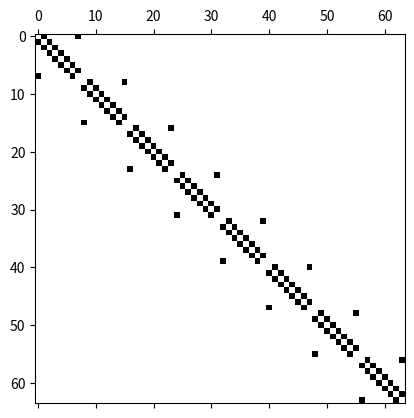

Source code (Python):
from scipy.sparse import spdiags
import numpy as np
import matplotlib.pyplot as plt

dx = 20/8
dy = 20/8

m = 8 # N value in x and y directions
n = m * m # total size of matrix
e0 = np.zeros((n, 1)) # vector of zeros
e1 = np.ones((n, 1)) # vector of ones
e2 = np.copy(e1) # copy the one vector
e4 = np.copy(e0) # copy the zero vector
for j in range(1, m+1):
    e2[m*j-1] = 0 # overwrite every m^th value with zero
    e4[m*j-1] = 1 # overwirte every m^th value with one
# Shift to correct positions
e3 = np.zeros_like(e2)
e3[1:n] = e2[0:n-1]
e3[0] = e2[n-1]
e5 = np.zeros_like(e4)
e5[1:n] = e4[0:n-1]
e5[0] = e4[n-1]
# Place diagonal elements
diagonals = [e1.flatten(), e1.flatten(), e5.flatten(),
e2.flatten(), -4 * e1.flatten(), e3.flatten(),
e4.flatten(), e1.flatten(), e1.flatten()]
offsets = [-(n-m), -m, -m+1, -1, 0, 1, m-1, m, (n-m)]
A1 = (1/(dx**2))*spdiags(diagonals, offsets, n, n).toarray()
print(A1)
plt.spy(A1)
plt.show()

# MATRIX B
e1 = np.ones((n, 1))
e2 = np.ones((n, 1))
e3 = np.ones((n,1))
e4 = np.ones((n,1))

diagonals = [e1.flatten(), -e2.flatten(), e3.flatten(), -e4.flatten()]
offsets = [(-n+m), -m, m, n-m]
B = spdiags(diagonals, offsets, n, n,).toarray()
A2 = B/(2*dx)
plt.spy(A2)
print(A2)
plt.show()

# MATRIX C
e1 = np.zeros((n, 1))
e2 = np.ones((n, 1))
e3 = np.ones((n,1))
e4 = np.zeros((n,1))
for index in range(8):
    e1[8*index] = 1
    e2[8*index + 7] = 0
    e3[8*index] = 0
    e4[8*index+7] = 1

diagonals = [e1.flatten(), -e2.flatten(), e3.flatten(), -e4.flatten()]
offsets = [(-m+1), -1, 1, m-1]
C = spdiags(diagonals, offsets, n, n,).toarray()
A3 = C/(2*dy)
print(A3)
plt.spy(A3)
plt.show()
